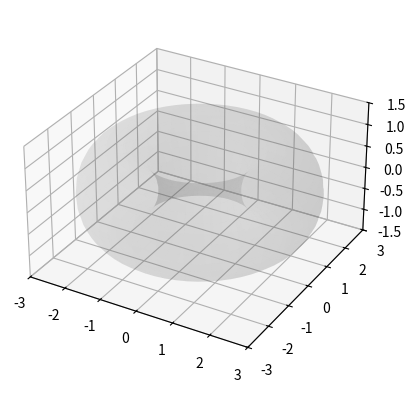

Source code (Python):
import numpy as np
import matplotlib.pyplot as plt
from mpl_toolkits.mplot3d import Axes3D
from matplotlib.animation import FuncAnimation

# Torus parameters
R = 2  # Major radius
r = 1  # Minor radius

# Phase sampling
theta = np.linspace(0, 100 * np.pi, 4000)

# Angular components: arguments of complex numbers
phi = np.mod(theta, 2 * np.pi)  # arg(e^{iθ})
psi = np.mod(np.pi * theta, 2 * np.pi)  # arg(e^{iπθ})

# 3D embedding of Arg(θ), Arg(πθ) into torus
x = (R + r * np.cos(psi)) * np.cos(phi)
y = (R + r * np.cos(psi)) * np.sin(phi)
z = r * np.sin(psi)

# Setup 3D plot
fig = plt.figure()
ax = fig.add_subplot(111, projection="3d")
(line,) = ax.plot([], [], [], lw=1.5, color="blue")
(point,) = ax.plot([], [], [], "ro")

# Torus surface (optional)
u = np.linspace(0, 2 * np.pi, 60)
v = np.linspace(0, 2 * np.pi, 30)
U, V = np.meshgrid(u, v)
X = (R + r * np.cos(V)) * np.cos(U)
Y = (R + r * np.cos(V)) * np.sin(U)
Z = r * np.sin(V)
ax.plot_surface(X, Y, Z, alpha=0.1, color="gray")

# Axis settings
ax.set_xlim([-3, 3])
ax.set_ylim([-3, 3])
ax.set_zlim([-1.5, 1.5])
ax.set_box_aspect([1, 1, 0.6])


# Init and update functions
def init():
    line.set_data([], [])
    line.set_3d_properties([])
    point.set_data([], [])
    point.set_3d_properties([])
    return line, point


def update(frame):
    n = frame * 5
    line.set_data(x[:n], y[:n])
    line.set_3d_properties(z[:n])
    point.set_data(x[n - 1 : n], y[n - 1 : n])
    point.set_3d_properties(z[n - 1 : n])
    ax.view_init(elev=30, azim=frame * 0.7)
    return line, point


# Animate
frames = len(theta) // 5
ani = FuncAnimation(fig, update, init_func=init, frames=frames, blit=True, interval=30)

plt.show()
